Run: headless pygame with SDL's dummy video driver; simulated clock (each Clock.tick advances the game by its frame time, no real sleeping); random seed 0; keys injected as events and as key.get_pressed() state; mouse plan: one left click at the window centre at the start of phase 2, then a move to the lower-right quarter at the start of phase 3.
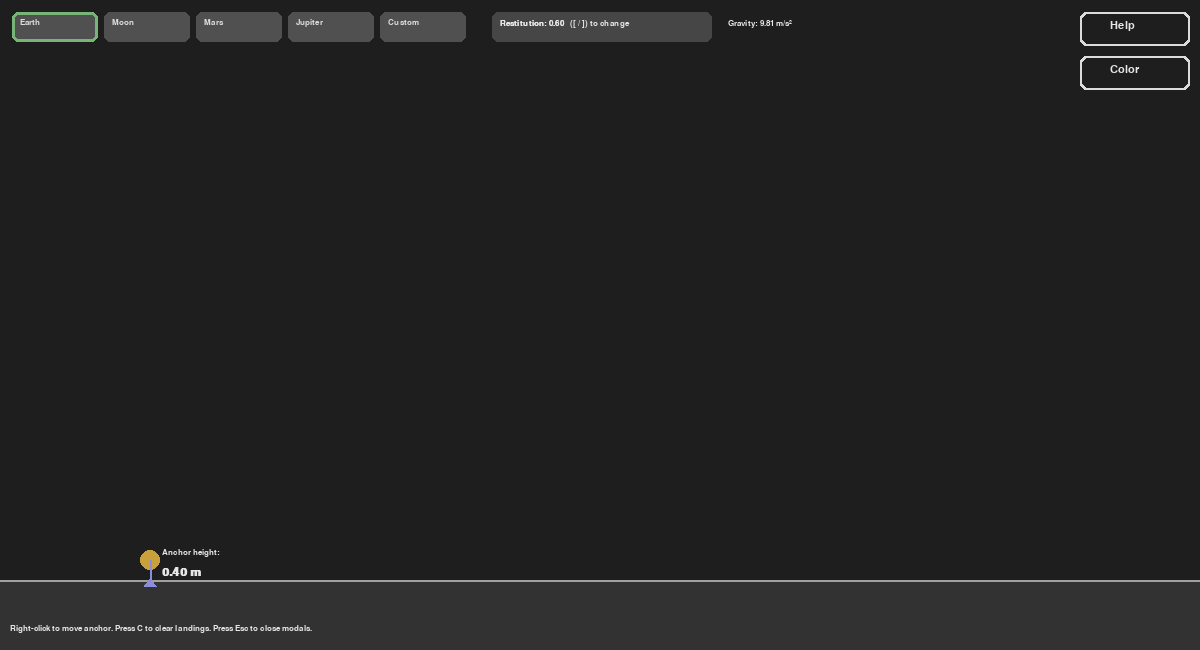
Frame 1 of 4 · flips 1–60 · no input
Frame 2 of 4 · flips 61–180 · clicked the window centre · tapped SPACE, RETURN · held RIGHT (→), D · screen unchanged from frame 1, image omitted
Frame 3 of 4 · flips 181–300 · moved the mouse to the lower-right quarter · held DOWN (↓), S · screen unchanged from frame 2, image omitted
Frame 4 of 4 · flips 301–420 · held LEFT (←), A, UP (↑), W · screen unchanged from frame 3, image omitted

The pygame program that drew these frames:

# slingshot_extended.py
# Features:
# - Gravity presets (Earth, Moon, Mars, Jupiter, Custom)
# - Custom gravity input via modal
# - Bouncy physics: restitution, friction damping on bounce; final rest detection records a landing
# - Color picker modal with presets and gradient toggle (radial gradient rendering)
# - Energy-based launch (spring -> kinetic energy)
# - Existing features preserved (anchor move, drag launch, per-shot markers, help modal)

import math
import pygame
import sys

pygame.init()

# ---------- Config/UI ----------
WIDTH, HEIGHT = 1200, 650
BG = (30, 30, 30)
GROUND_HEIGHT_PX = 70
ANCHOR = (150, HEIGHT - GROUND_HEIGHT_PX - 20)

PIXELS_PER_METER = 50.0

# default gravity = Earth
GRAVITY = 9.81

# spring+mass physical model
SPRING_K = 120.0
PROJECTILE_MASS = 0.5
USE_PHYSICAL_LAUNCH = True

# bouncy physics
RESTITUTION = 0.6   # 0..1 (0 inelastic, 1 perfectly elastic)
BOUNCE_FRICTION = 0.9  # multiply vx on bounce to simulate horizontal energy loss
REST_SPEED_THRESHOLD = 0.6  # m/s threshold to consider "stopped" on ground

# drag/air toggles (kept simple)
ENABLE_AIR_DRAG = False
DRAG_COEFF = 0.1

MARKER_RADIUS_PX = 9

# color options
DEFAULT_BALL_COLOR = (200, 80, 80)
BALL_GRADIENT = False

# fonts
screen = pygame.display.set_mode((WIDTH, HEIGHT))
clock = pygame.time.Clock()
font = pygame.font.SysFont("DejaVuSans", 16)
small_font = pygame.font.SysFont("DejaVuSans", 13)
big_font = pygame.font.SysFont("DejaVuSans", 18, bold=True)

# ---------- State ----------
projectile = None
prev_state = None
landings = []  # markers: {x, speed, range, screen, shot_id}
dragging = False
mouse_pos = (0, 0)

HELP_BTN_RECT = pygame.Rect(WIDTH - 120, 12, 110, 34)
COLOR_BTN_RECT = pygame.Rect(WIDTH - 120, 56, 110, 34)

help_visible = False
color_modal_visible = False
gravity_custom_modal = False
gravity_input_text = ""

SHOT_COUNTER = 0

ball_color = DEFAULT_BALL_COLOR
ball_gradient = BALL_GRADIENT

# gravity presets UI
GRAV_PRESETS = [
    ("Earth", 9.81),
    ("Moon", 1.62),
    ("Mars", 3.71),
    ("Jupiter", 24.79),
    ("Custom", None)
]
# Create preset rects at top-left
preset_rects = []
px = 12
for name, val in GRAV_PRESETS:
    r = pygame.Rect(px, 12, 86, 30)
    preset_rects.append((name, val, r))
    px += 92

# small UI for restitution adjust
REST_BOX = pygame.Rect((px + 20, 12, 220, 30))

# color presets shown in modal
COLOR_PRESETS = [
    (200, 80, 80),
    (80, 200, 120),
    (80, 160, 220),
    (220, 180, 60),
    (200, 100, 200),
    (230, 230, 230),
    (30, 144, 255)
]

# ---------- Utility functions ----------
def world_to_screen(wx, wy):
    sx = int(wx * PIXELS_PER_METER)
    sy = int(HEIGHT - GROUND_HEIGHT_PX - (wy * PIXELS_PER_METER))
    return sx, sy

def screen_to_world(sx, sy):
    wx = sx / PIXELS_PER_METER
    wy = (HEIGHT - GROUND_HEIGHT_PX - sy) / PIXELS_PER_METER
    return wx, wy

def draw_text(surf, text, x, y, f=font, color=(230,230,230)):
    surf.blit(f.render(text, True, color), (x, y))

def predict_trajectory(x0, y0, vx0, vy0, steps=400, dt=0.02):
    pts = []
    for i in range(steps):
        t = i * dt
        xt = x0 + vx0 * t
        yt = y0 + vy0 * t - 0.5 * GRAVITY * t * t
        if yt < 0:
            break
        pts.append((xt, yt))
    return pts

def record_landing_exact(prev, curr, anchor_x_m):
    y1 = prev['y']; y2 = curr['y']
    if y1 == y2:
        frac = 0.0
    else:
        frac = (0.0 - y1) / (y2 - y1)
    frac = max(0.0, min(1.0, frac))
    x_landing = prev['x'] + (curr['x'] - prev['x']) * frac
    vx_landing = prev['vx'] + (curr['vx'] - prev['vx']) * frac
    vy_landing = prev['vy'] + (curr['vy'] - prev['vy']) * frac
    speed = math.hypot(vx_landing, vy_landing)
    range_from_anchor = x_landing - anchor_x_m
    sx, sy = world_to_screen(x_landing, 0.0)
    return {'x': x_landing, 'speed': speed, 'range': range_from_anchor, 'screen': (sx, sy)}

def is_mouse_near_marker(mx, my, marker_screen, radius=MARKER_RADIUS_PX+8):
    sx, sy = marker_screen
    return (mx - sx)**2 + (my - sy)**2 <= radius**2

def draw_radial_gradient_circle(surface, center, radius, color):
    # simple radial gradient by drawing concentric circles
    cx, cy = center
    r = int(radius)
    r_steps = max(6, r//2)
    for i in range(r_steps, 0, -1):
        frac = i / r_steps
        c = (
            int(color[0] * frac + 40 * (1-frac)), 
            int(color[1] * frac + 40 * (1-frac)), 
            int(color[2] * frac + 40 * (1-frac))
        )
        pygame.draw.circle(surface, c, (cx, cy), int(radius * frac))

# ---------- Help modal and color modal ----------
def draw_help_modal():
    W, H = 560, 340
    x = (WIDTH - W) // 2
    y = (HEIGHT - H) // 2
    pygame.draw.rect(screen, (230,230,230), (x-4, y-4, W+8, H+8), border_radius=8)
    pygame.draw.rect(screen, (40,40,40), (x, y, W, H), border_radius=6)
    lines = [
        "Controls",
        "",
        "- Right-click above ground: move anchor (launch point).",
        "- Left-click near anchor, drag, release: launch projectile.",
        "- Hover a landing marker to see details: Range (m), Impact (m/s), Shot ID.",
        "- Gravity presets on top-left; click Custom then type a number for custom gravity.",
        "- Color picker at top-right; toggle Gradient to render radial gradient.",
        "- Use [ and ] keys to decrease/increase bounce restitution (elasticity).",
        "- Press C to clear landing markers.",
    ]
    title = big_font.render("Help & Controls", True, (230,230,230))
    screen.blit(title, (x + 16, y + 12))
    oy = y + 56
    for line in lines:
        screen.blit(small_font.render(line, True, (200,200,200)), (x + 18, oy))
        oy += 20

def draw_color_modal():
    W, H = 420, 240
    x = (WIDTH - W) // 2
    y = (HEIGHT - H) // 2
    pygame.draw.rect(screen, (230,230,230), (x-4, y-4, W+8, H+8), border_radius=8)
    pygame.draw.rect(screen, (40,40,40), (x, y, W, H), border_radius=6)
    title = big_font.render("Ball Color & Style", True, (230,230,230))
    screen.blit(title, (x + 16, y + 12))
    # presets
    gap = 12
    ox = x + 18
    oy = y + 50
    for i, c in enumerate(COLOR_PRESETS):
        rect = pygame.Rect(ox + (i%6)*(36+gap), oy + (i//6)*(36+gap), 36, 36)
        pygame.draw.rect(screen, c, rect, border_radius=6)
        pygame.draw.rect(screen, (200,200,200), rect, 2, border_radius=6)
        # store rect to global for click detection via closures? We'll check collision manually by recomputing
    # gradient toggle
    gy = oy + 90
    grect = pygame.Rect(x + 18, gy, 120, 28)
    pygame.draw.rect(screen, (80,80,80), grect, border_radius=6)
    txt = small_font.render(f"Gradient: {'ON' if ball_gradient else 'OFF'}", True, (220,220,220))
    screen.blit(txt, (grect.x + 10, grect.y + 6))
    info = small_font.render("Click a preset color. Click outside modal to close.", True, (180,180,180))
    screen.blit(info, (x + 18, gy + 48))

# ---------- Main loop ----------
running = True
while running:
    dt = clock.tick(60) / 1000.0
    for event in pygame.event.get():
        if event.type == pygame.QUIT:
            running = False

        elif event.type == pygame.KEYDOWN:
            # close modals
            if event.key == pygame.K_ESCAPE:
                if help_visible:
                    help_visible = False
                elif color_modal_visible:
                    color_modal_visible = False
                elif gravity_custom_modal:
                    gravity_custom_modal = False
                    gravity_input_text = ""
            # clear markers
            elif event.key == pygame.K_c:
                landings.clear()
            # adjust restitution
            elif event.key == pygame.K_LEFTBRACKET or event.unicode == "[":
                RESTITUTION = max(0.0, RESTITUTION - 0.05)
            elif event.key == pygame.K_RIGHTBRACKET or event.unicode == "]":
                RESTITUTION = min(1.0, RESTITUTION + 0.05)
            # capture numeric input if custom gravity modal open
            elif gravity_custom_modal:
                if event.key == pygame.K_BACKSPACE:
                    gravity_input_text = gravity_input_text[:-1]
                elif event.key == pygame.K_RETURN or event.key == pygame.K_KP_ENTER:
                    # parse and apply
                    try:
                        val = float(gravity_input_text.strip())
                        if val > 0:
                            GRAVITY = val
                    except:
                        pass
                    gravity_custom_modal = False
                    gravity_input_text = ""
                else:
                    # allow digits, dot and minus
                    if event.unicode and (event.unicode.isdigit() or event.unicode in ".-"):
                        gravity_input_text += event.unicode

        elif event.type == pygame.MOUSEBUTTONDOWN:
            mx, my = event.pos

            # Help button
            if HELP_BTN_RECT.collidepoint(mx, my):
                help_visible = not help_visible
                continue

            # Color button
            if COLOR_BTN_RECT.collidepoint(mx, my):
                color_modal_visible = not color_modal_visible
                continue

            # If color modal open, check color preset clicks or gradient toggle
            if color_modal_visible:
                # compute preset rects as in draw to check clicks
                cp_x = (WIDTH - 420) // 2 + 18
                cp_y = (HEIGHT - 240) // 2 + 50
                clicked = False
                for i, c in enumerate(COLOR_PRESETS):
                    rect = pygame.Rect(cp_x + (i%6)*(36+12), cp_y + (i//6)*(36+12), 36, 36)
                    if rect.collidepoint(mx, my):
                        ball_color = c
                        clicked = True
                        color_modal_visible = False
                        break
                # gradient toggle rect
                grect = pygame.Rect((WIDTH - 420) // 2 + 18, cp_y + 90, 120, 28)
                if grect.collidepoint(mx, my):
                    ball_gradient = not ball_gradient
                    clicked = True
                    color_modal_visible = False
                if clicked:
                    continue
                # click outside modal closes it
                modal_rect = pygame.Rect((WIDTH - 420)//2, (HEIGHT - 240)//2, 420, 240)
                if not modal_rect.collidepoint(mx, my):
                    color_modal_visible = False
                    continue

            # gravity preset clicks (only if not in other modal)
            if not gravity_custom_modal and not color_modal_visible and not help_visible:
                for name, val, rect in preset_rects:
                    if rect.collidepoint(mx, my):
                        if name == "Custom":
                            gravity_custom_modal = True
                            gravity_input_text = ""
                        else:
                            GRAVITY = val
                        break

            # left click: start drag if near anchor and not in a modal
            if event.button == 1 and not (help_visible or color_modal_visible or gravity_custom_modal):
                ax, ay = ANCHOR
                if (mx - ax)**2 + (my - ay)**2 < 14000:
                    dragging = True
                    mouse_pos = event.pos

            # right click to move anchor if above ground (and not in modal)
            elif event.button == 3 and not (help_visible or color_modal_visible or gravity_custom_modal):
                if my < HEIGHT - GROUND_HEIGHT_PX - 6:
                    ANCHOR = (mx, my)

        elif event.type == pygame.MOUSEBUTTONUP:
            if event.button == 1 and dragging and not (help_visible or color_modal_visible or gravity_custom_modal):
                # launch
                SHOT_COUNTER += 1
                shot_id = SHOT_COUNTER

                dragging = False
                ax, ay = ANCHOR
                mx, my = mouse_pos
                pull_sx = ax - mx
                pull_sy = ay - my
                pull_wx = pull_sx / PIXELS_PER_METER
                pull_wy = -pull_sy / PIXELS_PER_METER
                displacement_m = math.hypot(pull_wx, pull_wy)
                # v0 by energy conversion
                if USE_PHYSICAL_LAUNCH and displacement_m > 1e-9:
                    v0 = displacement_m * math.sqrt(max(1e-12, SPRING_K / PROJECTILE_MASS))
                else:
                    v0 = displacement_m * 4.0
                if displacement_m > 1e-9:
                    ux = pull_wx / displacement_m
                    uy = pull_wy / displacement_m
                else:
                    ux, uy = 0.0, 0.0
                vx0 = ux * v0
                vy0 = uy * v0
                x0, y0 = screen_to_world(ax, ay)
                projectile = {"x": x0, "y": y0, "vx": vx0, "vy": vy0, "alive": True, "shot_id": shot_id}
                prev_state = None

        elif event.type == pygame.MOUSEMOTION:
            mouse_pos = event.pos
            if dragging:
                mouse_pos = event.pos

    # ---------- Update physics ----------
    if projectile and projectile["alive"]:
        prev_state = {'x': projectile['x'], 'y': projectile['y'], 'vx': projectile['vx'], 'vy': projectile['vy'], 'shot_id': projectile.get('shot_id')}
        vx = projectile["vx"]; vy = projectile["vy"]
        if ENABLE_AIR_DRAG:
            axd = -DRAG_COEFF * vx
            ayd = -DRAG_COEFF * vy
        else:
            axd = 0.0; ayd = 0.0
        ax_tot = axd
        ay_tot = -GRAVITY + ayd
        projectile["vx"] += ax_tot * dt
        projectile["vy"] += ay_tot * dt
        projectile["x"] += projectile["vx"] * dt
        projectile["y"] += projectile["vy"] * dt

        # ground collision & bouncing
        if projectile["y"] <= 0.0:
            # compute exact impact values by interpolation for reporting
            if prev_state is not None:
                landing = record_landing_exact(prev_state, projectile, screen_to_world(*ANCHOR)[0])
                impact_speed = landing['speed']
                impact_x = landing['x']
            else:
                impact_speed = math.hypot(projectile['vx'], projectile['vy'])
                impact_x = projectile['x']
                landing = {'x': impact_x, 'speed': impact_speed, 'range': impact_x - screen_to_world(*ANCHOR)[0], 'screen': world_to_screen(impact_x, 0.0)}
            # respond with bounce
            # set position at ground (y=0)
            projectile['y'] = 0.0
            # reflect vertical velocity and apply restitution
            projectile['vy'] = -projectile['vy'] * RESTITUTION
            # apply horizontal damping to simulate friction on bounce
            projectile['vx'] = projectile['vx'] * BOUNCE_FRICTION
            # if resultant speed is small (mostly stopped), then finalize shot and record landing
            speed_now = math.hypot(projectile['vx'], projectile['vy'])
            if speed_now < REST_SPEED_THRESHOLD:
                # consider shot finished: record final resting point as landing marker
                final_x = projectile['x']
                sx, sy = world_to_screen(final_x, 0.0)
                new_ld = {'x': final_x, 'speed': speed_now, 'range': final_x - screen_to_world(*ANCHOR)[0], 'screen': (sx, sy), 'shot_id': projectile.get('shot_id')}
                landings.append(new_ld)
                projectile['alive'] = False
                prev_state = None
            else:
                # keep simulating further bounces
                pass

    # ---------- Draw ----------
    screen.fill(BG)
    ground_y = HEIGHT - GROUND_HEIGHT_PX
    pygame.draw.rect(screen, (50,50,50), (0, ground_y, WIDTH, GROUND_HEIGHT_PX))
    pygame.draw.line(screen, (160,160,160), (0, ground_y), (WIDTH, ground_y), 2)

    # Draw gravity preset buttons
    for name, val, rect in preset_rects:
        pygame.draw.rect(screen, (80,80,80), rect, border_radius=6)
        label = small_font.render(name, True, (220,220,220))
        screen.blit(label, (rect.x + 8, rect.y + 6))
        # highlight currently selected by comparing GRAVITY (allow small diff)
        if val is not None and abs(GRAVITY - val) < 1e-4:
            pygame.draw.rect(screen, (120,180,120), rect, 3, border_radius=6)
        elif name == "Custom" and (not any(abs(GRAVITY - v) < 1e-4 for (_, v, _) in preset_rects if v is not None)):
            pygame.draw.rect(screen, (120,180,120), rect, 3, border_radius=6)

    # Restitution UI
    pygame.draw.rect(screen, (70,70,70), REST_BOX, border_radius=6)
    draw_text(screen, f"Restitution: {RESTITUTION:.2f}   ([ / ]) to change", REST_BOX.x + 8, REST_BOX.y + 7, f=small_font)

    # anchor and height marker
    ax, ay = ANCHOR
    pygame.draw.circle(screen, (200,160,60), ANCHOR, 10)
    anchor_world_x, anchor_world_y = screen_to_world(ax, ay)
    pygame.draw.line(screen, (140,140,220), (ax, ay), (ax, ground_y), 2)
    pygame.draw.polygon(screen, (140,140,220), [(ax-6, ground_y+6), (ax+6, ground_y+6), (ax, ground_y-2)])
    draw_text(screen, "Anchor height:", ax + 12, ay - 12, f=small_font)
    draw_text(screen, f"{anchor_world_y:.2f} m", ax + 12, ay + 6, f=big_font)

    # dragging preview and physics readouts
    if dragging:
        mx, my = mouse_pos
        pygame.draw.line(screen, (180,180,180), ANCHOR, (mx, my), 2)
        pull_sx = ax - mx
        pull_sy = ay - my
        pull_wx = pull_sx / PIXELS_PER_METER
        pull_wy = -pull_sy / PIXELS_PER_METER
        displacement_m = math.hypot(pull_wx, pull_wy)
        force_n = SPRING_K * displacement_m
        # energy->velocity mapping
        if USE_PHYSICAL_LAUNCH and displacement_m > 1e-9:
            v0_disp = displacement_m * math.sqrt(max(1e-12, SPRING_K / PROJECTILE_MASS))
        else:
            v0_disp = displacement_m * 4.0
        ux = (pull_wx / displacement_m) if displacement_m > 1e-9 else 0.0
        uy = (pull_wy / displacement_m) if displacement_m > 1e-9 else 0.0
        vx0 = ux * v0_disp
        vy0 = uy * v0_disp

        traj = predict_trajectory(screen_to_world(ax, ay)[0], screen_to_world(ax, ay)[1], vx0, vy0, steps=400, dt=0.02)
        for p in traj:
            sx, sy = world_to_screen(p[0], p[1])
            if 0 <= sx < WIDTH and 0 <= sy < HEIGHT:
                pygame.draw.circle(screen, (100,200,200), (sx, sy), 3)
        speed = math.hypot(vx0, vy0)
        angle = math.degrees(math.atan2(vy0, vx0)) if speed>1e-9 else 0.0
        info_lines = [
            f"Displacement: {displacement_m:.2f} m",
            f"Estimated force: {force_n:.1f} N",
            f"Initial speed: {speed:.2f} m/s",
            f"Angle: {angle:.1f} deg",
            f"Gravity: {GRAVITY:.2f} m/s²"
        ]
        for i, line in enumerate(info_lines):
            draw_text(screen, line, 10, 8 + i*18)

    # draw projectile (with gradient if selected)
    if projectile:
        sx, sy = world_to_screen(projectile["x"], projectile["y"])
        if projectile["alive"]:
            if ball_gradient:
                draw_radial_gradient_circle(screen, (sx, sy), 11, ball_color)
            else:
                pygame.draw.circle(screen, ball_color, (sx, sy), 11)
            speed = math.hypot(projectile["vx"], projectile["vy"])
            draw_text(screen, f"Sim speed: {speed:.2f} m/s", 10, 120)
            draw_text(screen, f"Shot id: {projectile.get('shot_id')}", 10, 140)
        else:
            # shouldn't happen because we finalize on rest, but draw small dot if inactive
            pygame.draw.circle(screen, ball_color, (sx, sy), 6)

    # draw landing markers and tooltips
    mx, my = mouse_pos
    hover_shown = False
    for i, ld in enumerate(landings):
        sx, sy = ld['screen']
        pygame.draw.circle(screen, (80,200,120), (sx, sy), MARKER_RADIUS_PX)
        pygame.draw.line(screen, (120,220,150), (sx, sy), (sx, sy-36), 2)
        if is_mouse_near_marker(mx, my, (sx, sy)):
            hover_shown = True
            txt1 = f"Range: {ld['range']:.2f} m"
            txt2 = f"Impact (final speed): {ld['speed']:.2f} m/s"
            txt3 = f"Shot: {ld['shot_id']}"
            padding = 6
            s1 = small_font.render(txt1, True, (0,0,0))
            s2 = small_font.render(txt2, True, (0,0,0))
            s3 = small_font.render(txt3, True, (0,0,0))
            box_w = max(s1.get_width(), s2.get_width(), s3.get_width()) + padding*2
            box_h = s1.get_height() + s2.get_height() + s3.get_height() + padding*2 + 4
            box_x = sx + 12
            box_y = sy - box_h - 10
            if box_x + box_w > WIDTH - 6:
                box_x = sx - 12 - box_w
            if box_y < 6:
                box_y = sy + 12
            pygame.draw.rect(screen, (230,230,230), (box_x, box_y, box_w, box_h), border_radius=6)
            pygame.draw.rect(screen, (40,40,40), (box_x+1, box_y+1, box_w-2, box_h-2), border_radius=6)
            draw_text(screen, txt1, box_x + padding, box_y + padding, f=small_font, color=(220,220,220))
            draw_text(screen, txt2, box_x + padding, box_y + padding + s1.get_height(), f=small_font, color=(220,220,220))
            draw_text(screen, txt3, box_x + padding, box_y + padding + s1.get_height() + s2.get_height(), f=small_font, color=(220,220,220))
        else:
            label = f"{ld['range']:.2f} m  [{ld['shot_id']}]"
            txt = small_font.render(label, True, (200,200,200))
            tx = sx + 10
            ty = sy - 30 - (i % 3) * 16
            if tx + txt.get_width() > WIDTH - 8:
                tx = sx - 12 - txt.get_width()
            screen.blit(txt, (tx, ty))

    # help & color buttons
    pygame.draw.rect(screen, (220,220,220), HELP_BTN_RECT, border_radius=6)
    pygame.draw.rect(screen, (30,30,30), (HELP_BTN_RECT.x+2, HELP_BTN_RECT.y+2, HELP_BTN_RECT.w-4, HELP_BTN_RECT.h-4), border_radius=6)
    screen.blit(font.render("Help", True, (230,230,230)), (HELP_BTN_RECT.x + 30, HELP_BTN_RECT.y + 8))

    pygame.draw.rect(screen, (220,220,220), COLOR_BTN_RECT, border_radius=6)
    pygame.draw.rect(screen, (30,30,30), (COLOR_BTN_RECT.x+2, COLOR_BTN_RECT.y+2, COLOR_BTN_RECT.w-4, COLOR_BTN_RECT.h-4), border_radius=6)
    screen.blit(font.render("Color", True, (230,230,230)), (COLOR_BTN_RECT.x + 30, COLOR_BTN_RECT.y + 8))

    # show current gravity text
    draw_text(screen, f"Gravity: {GRAVITY:.2f} m/s²", REST_BOX.x + REST_BOX.w + 16, REST_BOX.y + 7, f=small_font)

    # show restitution
    draw_text(screen, f"Restitution: {RESTITUTION:.2f}", REST_BOX.x + 8, REST_BOX.y + 7, f=small_font)

    # bottom hint
    draw_text(screen, "Right-click to move anchor. Press C to clear landings. Press Esc to close modals.", 10, HEIGHT - 26, f=small_font)

    # draw modals if visible
    if help_visible:
        draw_help_modal()
    if color_modal_visible:
        draw_color_modal()
    if gravity_custom_modal:
        # small input box centered
        W, H = 360, 64
        x = (WIDTH - W)//2
        y = (HEIGHT - H)//2
        pygame.draw.rect(screen, (230,230,230), (x-4, y-4, W+8, H+8), border_radius=8)
        pygame.draw.rect(screen, (40,40,40), (x, y, W, H), border_radius=6)
        draw_text(screen, "Enter custom gravity (m/s²) and press Enter:", x + 12, y + 8, f=small_font)
        txt_surf = big_font.render(gravity_input_text if gravity_input_text else "", True, (220,220,220))
        screen.blit(txt_surf, (x + 12, y + 32))

    pygame.display.flip()

pygame.quit()
sys.exit()
